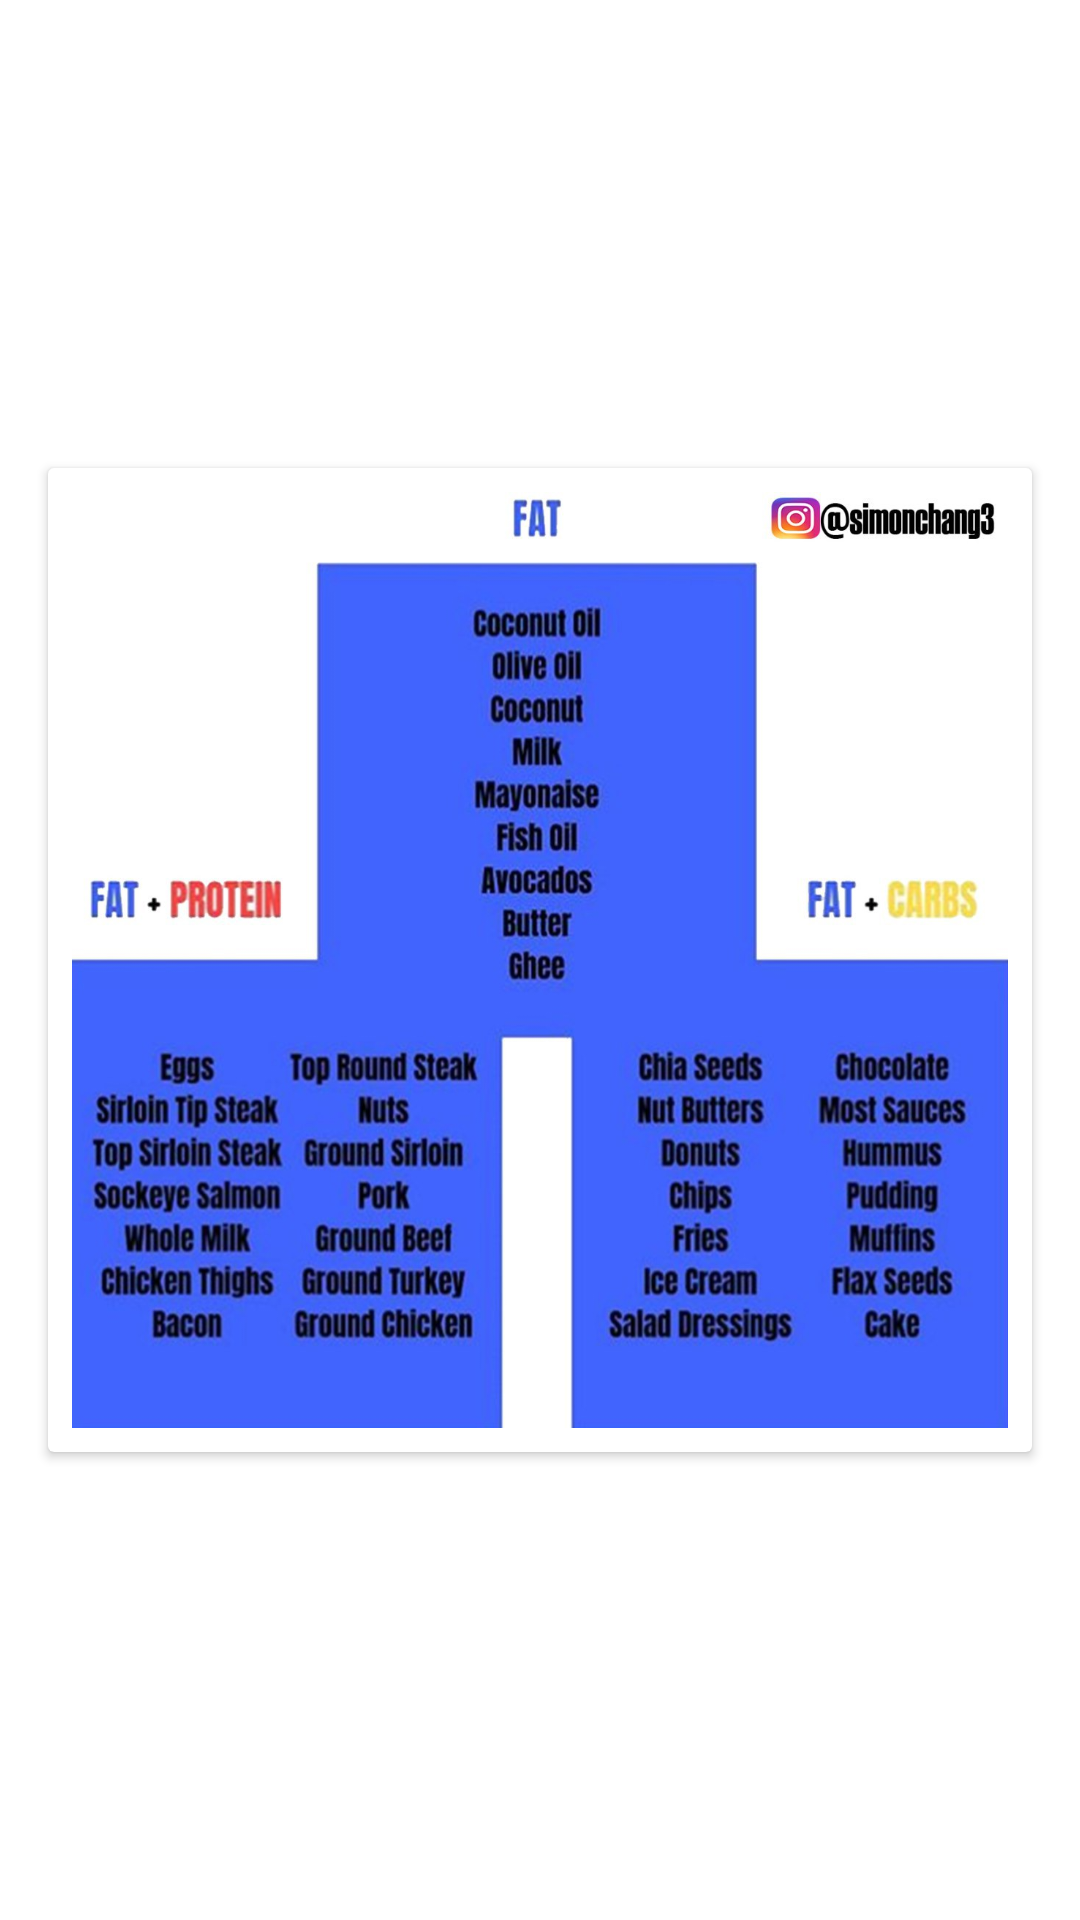

The Android layout XML behind this screen, and the referenced resources:
<!-- AndroidManifest.xml: application theme AppTheme -->
<!-- res/layout/fat_choices_column.xml -->
<?xml version="1.0" encoding="utf-8"?>
<android.support.constraint.ConstraintLayout xmlns:android="http://schemas.android.com/apk/res/android"
                                             xmlns:app="http://schemas.android.com/apk/res-auto"
                                             xmlns:tools="http://schemas.android.com/tools"
                                             android:layout_width="match_parent"
                                             android:layout_height="wrap_content">
    <android.support.v7.widget.CardView
            android:layout_width="0dp"
            android:layout_height="wrap_content"
            app:layout_constraintTop_toTopOf="parent"
            app:layout_constraintStart_toStartOf="parent" app:layout_constraintBottom_toBottomOf="parent"
            app:layout_constraintEnd_toEndOf="parent"
            android:layout_marginTop="8dp" android:layout_marginBottom="8dp" android:layout_marginStart="16dp"
            android:layout_marginEnd="16dp">
        <android.support.constraint.ConstraintLayout
                android:layout_width="match_parent"
                android:layout_height="match_parent"
                android:padding="8dp">
            <ImageView
                    android:layout_width="0dp"
                    android:layout_height="0dp"
                    android:src="@drawable/fat"
                    android:scaleType="fitXY"
                    android:id="@+id/imageView"
                    app:layout_constraintTop_toTopOf="parent"
                    app:layout_constraintStart_toStartOf="parent"
                    app:layout_constraintBottom_toBottomOf="parent"
                    app:layout_constraintEnd_toEndOf="parent" app:layout_constraintDimensionRatio="1:1"/>
        </android.support.constraint.ConstraintLayout>
    </android.support.v7.widget.CardView>
</android.support.constraint.ConstraintLayout>
<!-- resources referenced by this layout -->
<resources>
  <!-- drawable fat: jpg bitmap (drawable, 126303 bytes) -->
</resources>
